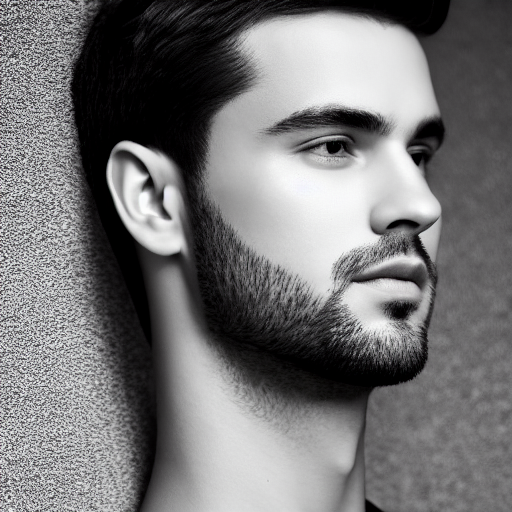
Generation parameters embedded in this image by AUTOMATIC1111 Stable Diffusion web UI or a fork of it (Forge, ...) (PNG 'parameters' text chunk):
portrait of a young guy, clean shaved, sharp focus, realistic, hyper-detailed, studio lighting
Negative prompt: ((((ugly)))), (((duplicate))), ((morbid)), ((mutilated)), [out of frame], extra fingers, mutated hands, ((poorly drawn hands)), ((poorly drawn face)), (((mutation))), (((deformed))), ((ugly)), blurry, ((bad anatomy)), (((bad proportions))), ((extra limbs)), cloned face, (((disfigured))). out of frame, ugly, extra limbs, (bad anatomy), gross proportions, (malformed limbs), ((missing arms)), ((missing legs)), (((extra arms))), (((extra legs))), mutated hands, (fused fingers), (too many fingers), (((long neck)))
Steps: 50, Sampler: DDIM, CFG scale: 7, Seed: 3642469218, Size: 512x512, Model hash: 81761151